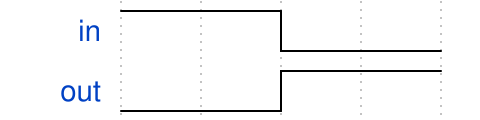

Reproduce this timing diagram as a WaveDrom spec.

{signal: [
  {name: 'in', wave: 'h.l.'},
  {name: 'out', wave: 'l.h.'},
]}